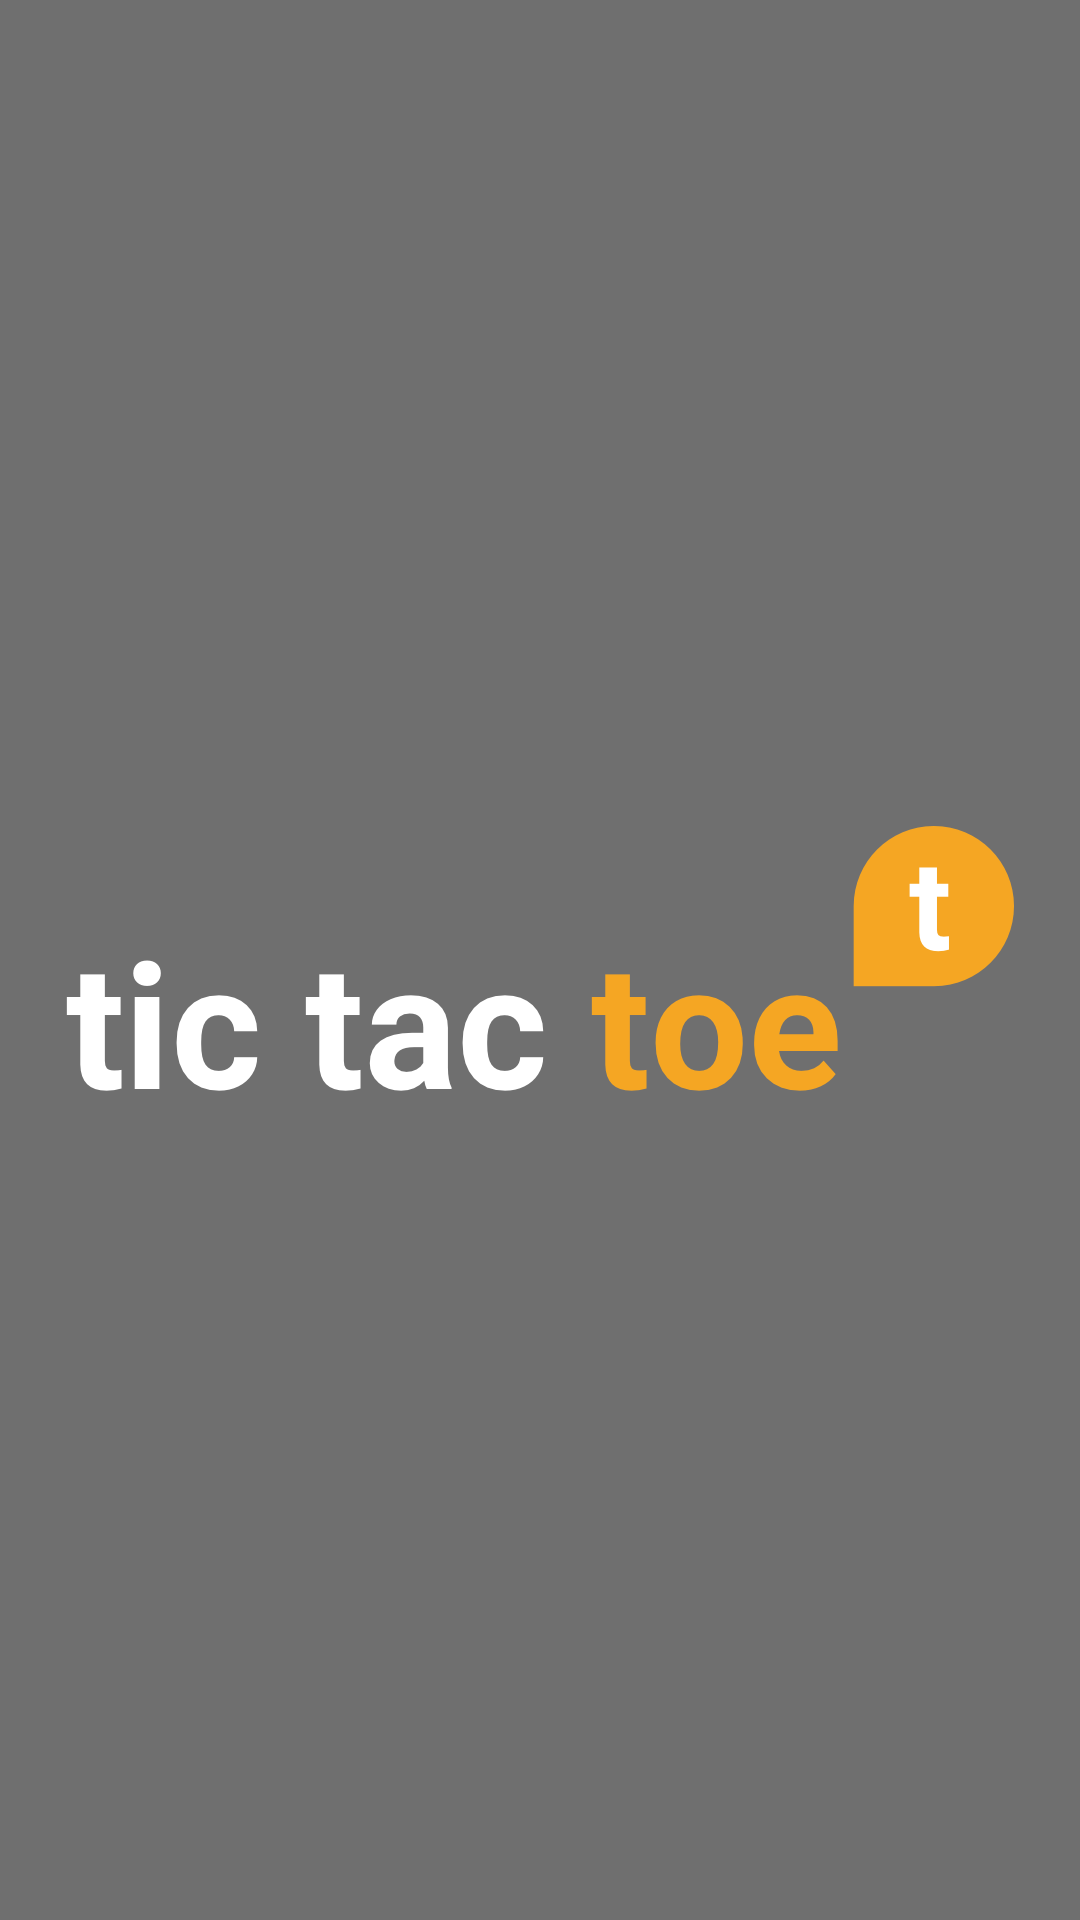

Write the Android layout XML for this screen, with the resource values it uses.
<!-- AndroidManifest.xml: activity theme Theme.AppCompat.NoActionBar -->
<!-- res/layout/activity_splash.xml -->
<?xml version="1.0" encoding="utf-8"?>
<RelativeLayout xmlns:android="http://schemas.android.com/apk/res/android"
    xmlns:tools="http://schemas.android.com/tools"
    android:layout_width="match_parent"
    android:layout_height="match_parent"
    android:paddingBottom="@dimen/activity_vertical_margin"
    android:paddingLeft="@dimen/activity_horizontal_margin"
    android:paddingRight="@dimen/activity_horizontal_margin"
    android:paddingTop="@dimen/activity_vertical_margin"
    tools:context="com.inbaltako.tictactoe.SplashActivity"
    android:background="@color/colorBackground">

    <ImageView
        android:layout_width="wrap_content"
        android:layout_height="wrap_content"
        android:src="@drawable/logo_splash"
        android:layout_centerInParent="true"/>
</RelativeLayout>
<!-- resources referenced by this layout -->
<resources>
  <color name="colorBackground">#6F6F6F</color>
  <!-- drawable logo_splash: png bitmap (drawable-mdpi, 6665 bytes) -->
</resources>
